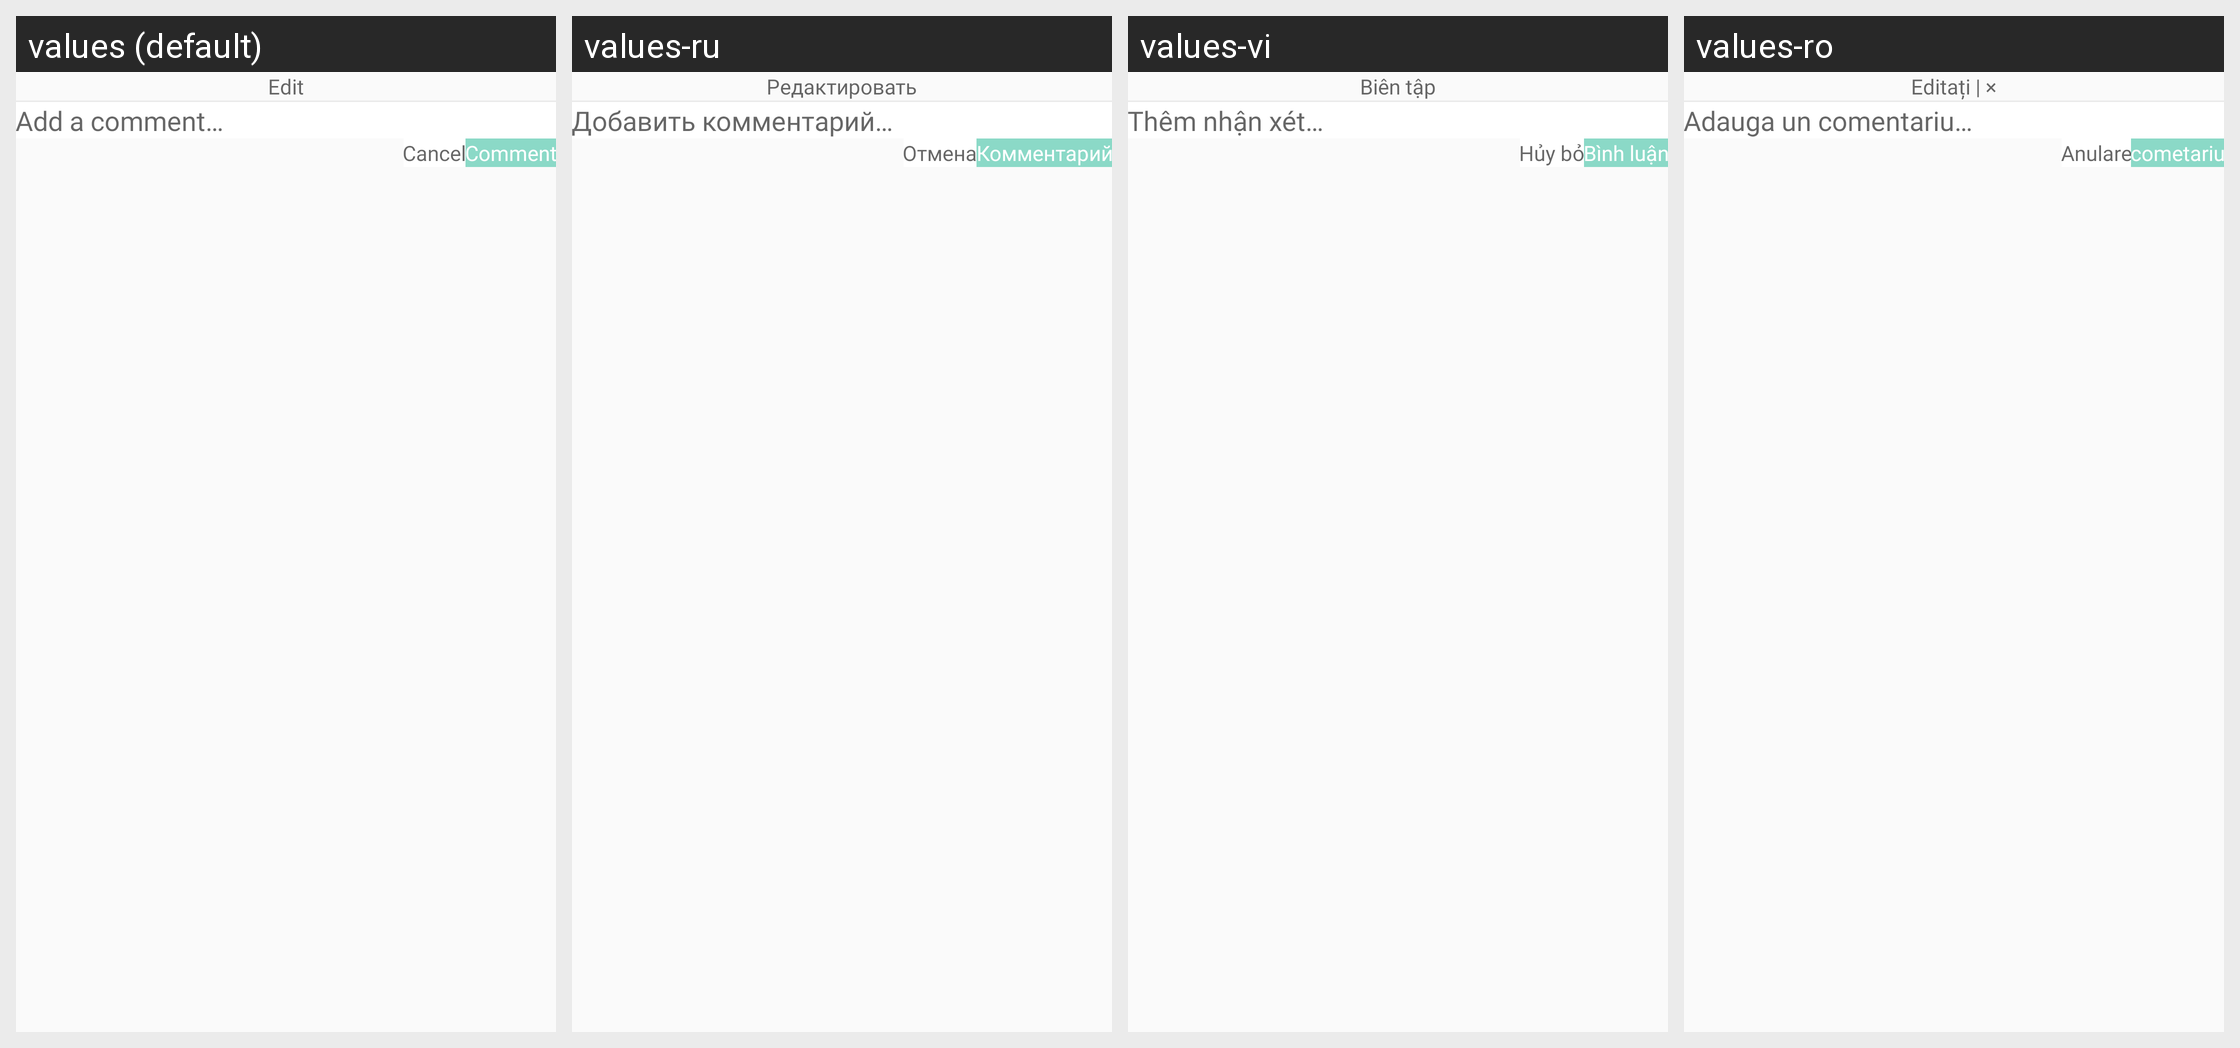

Locale-by-locale string values for the Android screen shown in this grid:
Android screen res/layout/edit_comment_layout.xml rendered under 4 locales, left to right: values (default), values-ru, values-vi, values-ro. Device: Nexus 5 (rendered at 1080×1920; each locale shown at half size, 540×960, under a caption strip naming it); theme Theme.CallisDairy.
Other locales in the repository, not shown: values-bn, values-de, values-enm, values-es, values-fr, values-hi, values-in, values-it, values-kn, values-nl, values-phi, values-pl, values-pt, values-ta, values-tr, values-zh.
Strings drawn on this screen, with the default value and each locale's value (text and hints the layout hard-codes, and strings that could not be matched under every locale, appear in the picture but are not listed):

edit
  values: Edit
  values-ru: Редактировать
  values-vi: Biên tập
  values-ro: Editați | ×

add_a_comment
  values: Add a comment…
  values-ru: Добавить комментарий…
  values-vi: Thêm nhận xét…
  values-ro: Adauga un comentariu…

cancel
  values: Cancel
  values-ru: Отмена
  values-vi: Hủy bỏ
  values-ro: Anulare

comment
  values: Comment
  values-ru: Комментарий
  values-vi: Bình luận
  values-ro: cometariu
